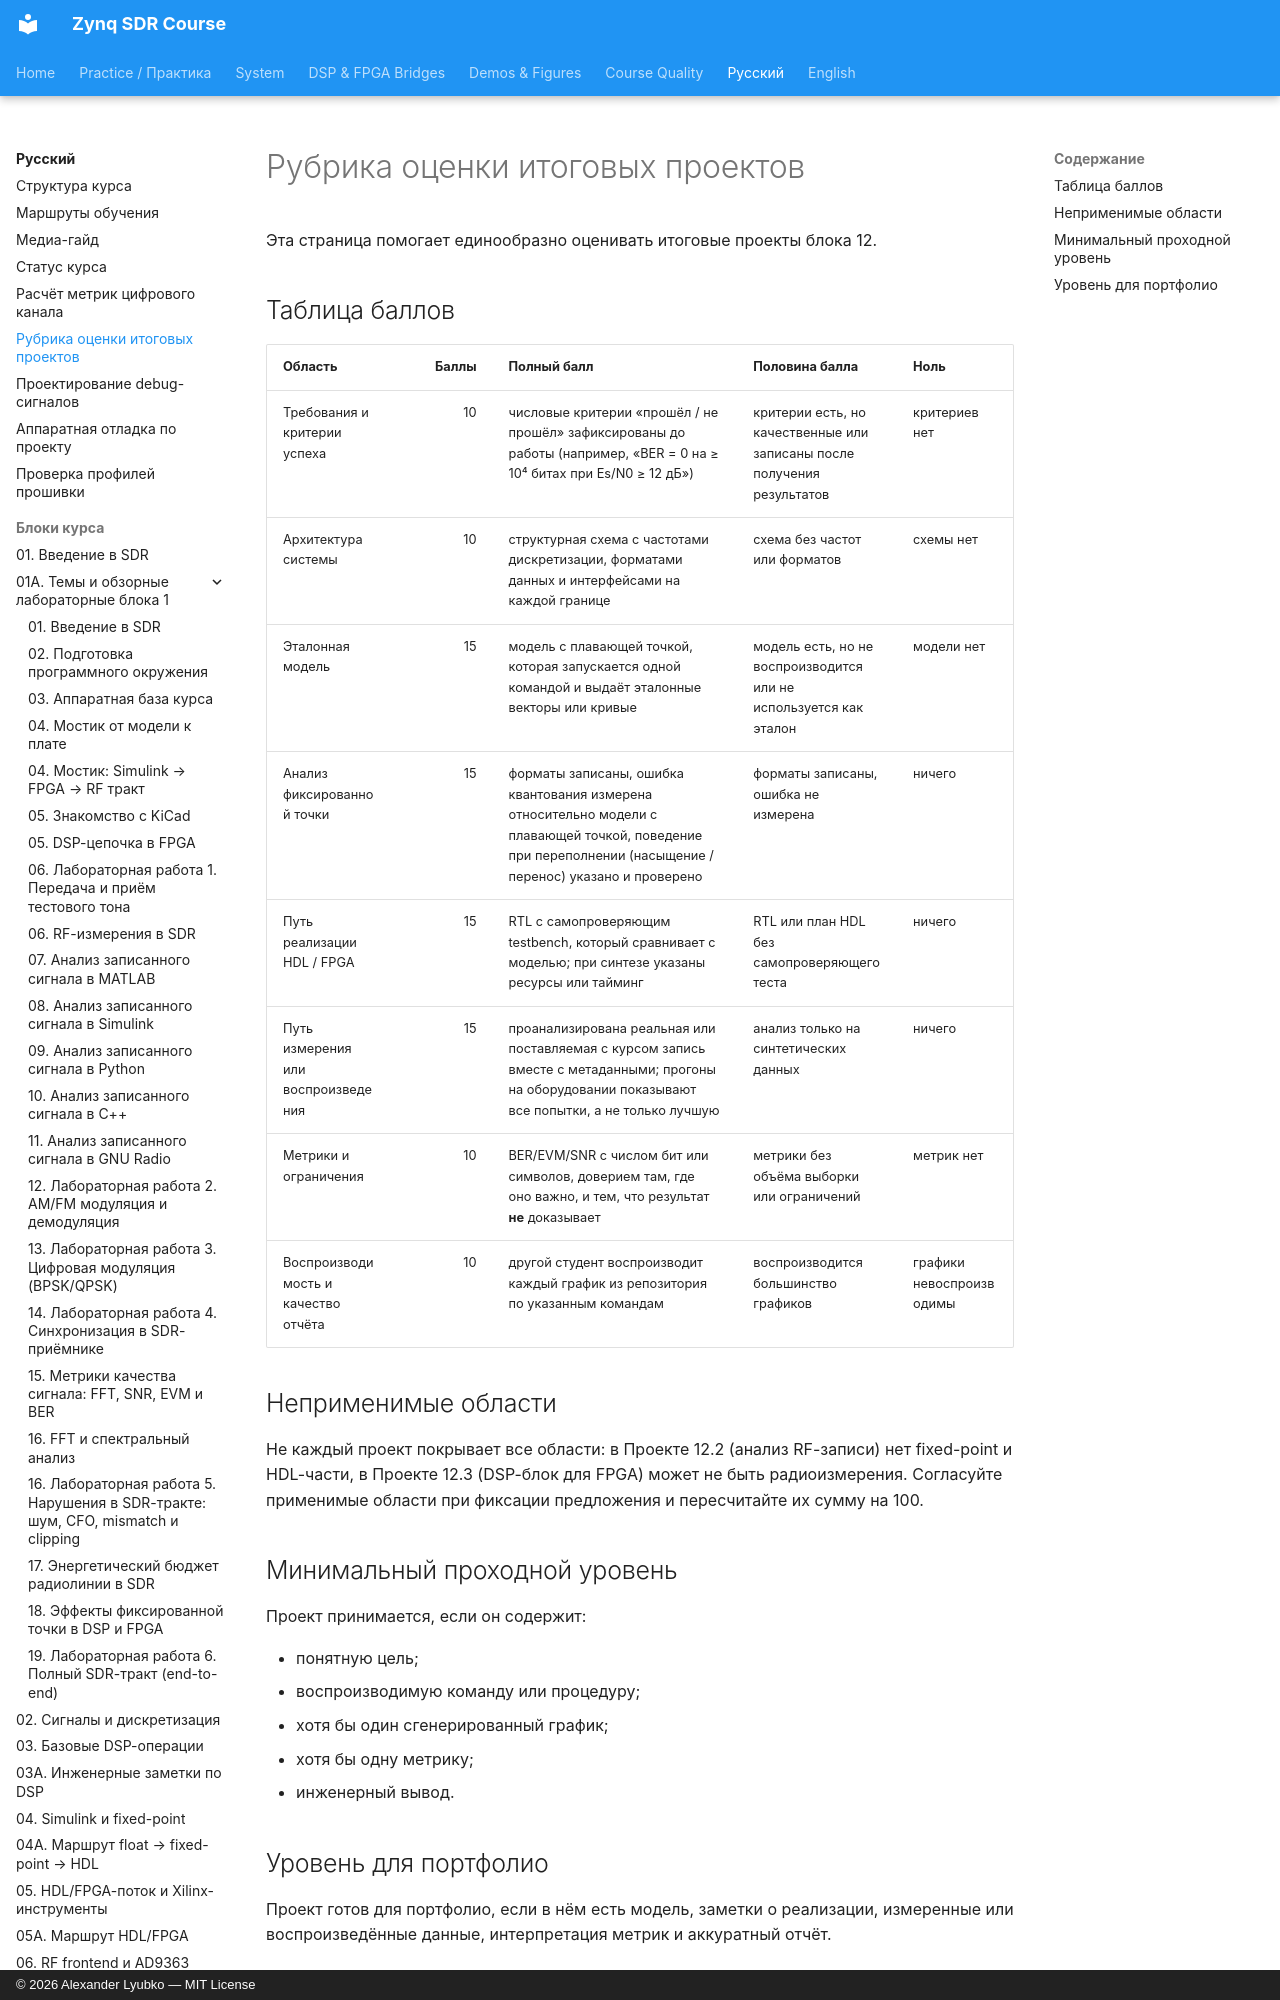

repository: Lay007/zynq-sdr-course · page: ru/final-project-grading-rubric/index.html · generator: mkdocs · copyright: © 2026 Alexander Lyubko — MIT License

# Рубрика оценки итоговых проектов

Эта страница помогает единообразно оценивать итоговые проекты блока 12.

## Таблица баллов

| Область | Баллы | Полный балл | Половина балла | Ноль |
|---|---:|---|---|---|
| Требования и критерии успеха | 10 | числовые критерии «прошёл / не прошёл» зафиксированы до работы (например, «BER = 0 на ≥ 10⁴ битах при Es/N0 ≥ 12 дБ») | критерии есть, но качественные или записаны после получения результатов | критериев нет |
| Архитектура
